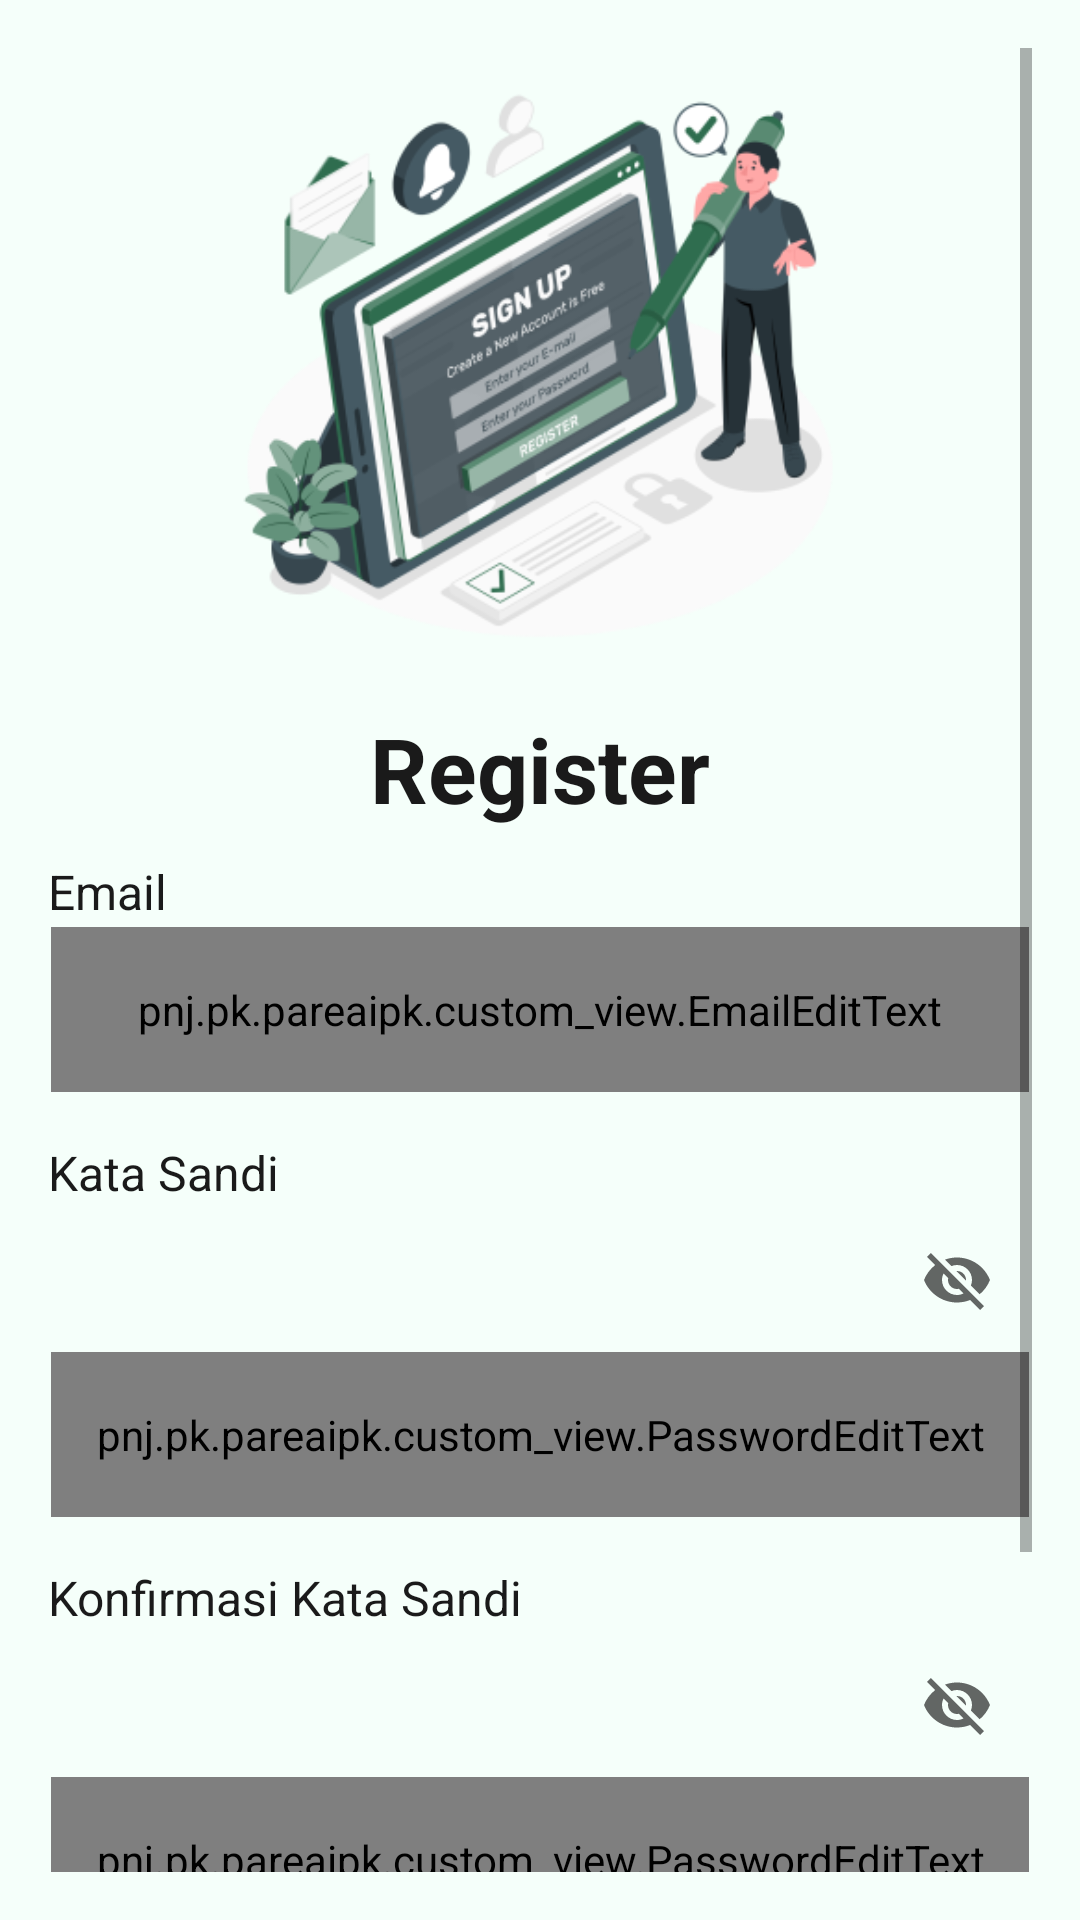

This screen was rendered from an Android layout file. Write that file and the resources it references.
<!-- AndroidManifest.xml: activity theme Theme.Pare_ai_pk.NoActionBar -->
<!-- res/layout/activity_register.xml -->
<?xml version="1.0" encoding="utf-8"?>
<FrameLayout
    xmlns:android="http://schemas.android.com/apk/res/android"
    xmlns:tools="http://schemas.android.com/tools"
    xmlns:app="http://schemas.android.com/apk/res-auto"
    android:layout_width="match_parent"
    android:layout_height="match_parent"
    android:background="@color/white_primary"
    tools:context=".ui.register.RegisterActivity">

    
    <ScrollView
        android:layout_width="match_parent"
        android:layout_height="match_parent"
        android:padding="16dp">

        <LinearLayout
            android:layout_width="match_parent"
            android:layout_height="wrap_content"
            android:orientation="vertical"
            android:gravity="center">

            
            <ImageView
                android:id="@+id/logoImage"
                android:layout_width="200dp"
                android:layout_height="200dp"
                android:src="@mipmap/register"
                android:layout_gravity="center"
                android:layout_marginBottom="20dp"
                android:contentDescription="@string/illustration"/>

            
            <TextView
                android:id="@+id/appTitle"
                android:layout_width="wrap_content"
                android:layout_height="wrap_content"
                android:text="@string/register"
                android:textSize="30sp"
                android:textStyle="bold"
                android:layout_marginBottom="10dp"
                android:gravity="center"
                android:textColor="@color/black_secondary" />

            
            <TextView
                android:id="@+id/tv_email"
                android:layout_width="wrap_content"
                android:layout_height="wrap_content"
                android:text="@string/email"
                android:textSize="16sp"
                android:textColor="@color/black_secondary"
                android:layout_marginBottom="1dp"
                android:layout_gravity="start" />

            
            <com.google.android.material.textfield.TextInputLayout
                android:id="@+id/emailInputLayout"
                android:layout_width="match_parent"
                android:layout_height="wrap_content"
                style="@style/Widget.MaterialComponents.TextInputLayout.OutlinedBox"
                android:layout_marginBottom="16dp"
                app:cursorColor="@color/green_light"
                android:layout_marginStart="1dp"
                android:layout_marginEnd="1dp">

                <pnj.pk.pareaipk.custom_view.EmailEditText
                    android:id="@+id/emailInputRegister"
                    android:layout_width="match_parent"
                    android:layout_height="55dp"
                    android:textColor="@color/black_secondary"
                    android:inputType="textEmailAddress"
                    android:padding="12dp"
                    android:background="@drawable/rounded" />
            </com.google.android.material.textfield.TextInputLayout>

            
            <TextView
                android:id="@+id/tv_password"
                android:layout_width="wrap_content"
                android:layout_height="wrap_content"
                android:text="@string/password"
                android:textSize="16sp"
                android:textColor="@color/black_secondary"
                android:layout_marginBottom="1dp"
                android:layout_gravity="start" />

            
            <com.google.android.material.textfield.TextInputLayout
                android:id="@+id/passwordInputLayout"
                android:layout_width="match_parent"
                android:layout_height="wrap_content"
                style="@style/Widget.MaterialComponents.TextInputLayout.OutlinedBox"
                app:endIconMode="password_toggle"
                android:layout_marginBottom="16dp"
                app:cursorColor="@color/green_light"
                android:layout_marginStart="1dp"
                android:layout_marginEnd="1dp">

                <pnj.pk.pareaipk.custom_view.PasswordEditText
                    android:id="@+id/passwordInputRegister"
                    android:layout_width="match_parent"
                    android:layout_height="55dp"
                    android:textColor="@color/black_secondary"
                    android:inputType="textPassword"
                    android:background="@drawable/rounded" />
            </com.google.android.material.textfield.TextInputLayout>

            
            <TextView
                android:layout_width="wrap_content"
                android:layout_height="wrap_content"
                android:text="@string/confirm_password"
                android:textSize="16sp"
                android:textColor="@color/black_secondary"
                android:layout_marginBottom="1dp"
                android:layout_gravity="start" />

            
            <com.google.android.material.textfield.TextInputLayout
                android:layout_width="match_parent"
                android:layout_height="wrap_content"
                style="@style/Widget.MaterialComponents.TextInputLayout.OutlinedBox"
                app:endIconMode="password_toggle"
                android:layout_marginBottom="16dp"
                app:cursorColor="@color/green_light"
                android:layout_marginStart="1dp"
                android:layout_marginEnd="1dp">

                <pnj.pk.pareaipk.custom_view.PasswordEditText
                    android:id="@+id/confirmPasswordInput"
                    android:layout_width="match_parent"
                    android:layout_height="55dp"
                    android:textColor="@color/black_secondary"
                    android:inputType="textPassword"
                    android:padding="12dp"
                    android:background="@drawable/rounded" />
            </com.google.android.material.textfield.TextInputLayout>

            <com.google.android.material.button.MaterialButton
                android:id="@+id/registerButton"
                android:layout_width="match_parent"
                android:layout_height="50dp"
                android:layout_marginTop="20dp"
                android:text="@string/register"
                android:textSize="16sp"
                android:textStyle="bold"
                android:textColor="@android:color/white"
                android:layout_marginBottom="16dp"
                app:cornerRadius="10dp"
                app:strokeWidth="2dp"
                app:strokeColor="@color/green_light"
                app:backgroundTint="@color/green_light"/>


            
            <LinearLayout
                android:layout_width="wrap_content"
                android:layout_height="wrap_content"
                android:orientation="horizontal"
                android:layout_gravity="center"
                android:layout_marginTop="8dp">

                <TextView
                    android:layout_width="wrap_content"
                    android:layout_height="wrap_content"
                    android:text="@string/have_account"
                    android:textColor="#000" />

                <TextView
                    android:id="@+id/loginLink"
                    android:layout_width="wrap_content"
                    android:layout_height="wrap_content"
                    android:text="@string/login"
                    android:textColor="#4CAF50"
                    android:layout_marginStart="3dp"
                    android:textStyle="bold" />
            </LinearLayout>

        </LinearLayout>
    </ScrollView>

</FrameLayout>
<!-- resources referenced by this layout -->
<resources>
  <color name="black_secondary">#1A1A1A</color>
  <color name="green_light">#3C9D6D</color>
  <color name="white_primary">#F5FFFA</color>
  <!-- drawable rounded (drawable) -->
  <?xml version="1.0" encoding="utf-8"?>
  <shape xmlns:android="http://schemas.android.com/apk/res/android">
      <solid android:color="@color/white"/>
      <stroke android:color="@color/green_light" android:width="2dp"/>
      <corners android:radius="10dp"/>
  </shape>
  <!-- mipmap register: webp bitmap (mipmap-hdpi, 19070 bytes) -->
  <string name="confirm_password">Konfirmasi Kata Sandi</string>
  <string name="email">Email</string>
  <string name="have_account">Sudah punya akun? </string>
  <string name="illustration">Ilustrasi</string>
  <string name="login">Masuk</string>
  <string name="password">Kata Sandi</string>
  <string name="register">Register</string>
  <style name="Theme.Pare_ai_pk.NoActionBar" parent="Theme.MaterialComponents.DayNight.NoActionBar">
          <item name="android:statusBarColor">@color/white</item>
          <item name="android:windowLightStatusBar">true</item> 
      </style>
  <color name="white">#F5FFFA</color>
</resources>
